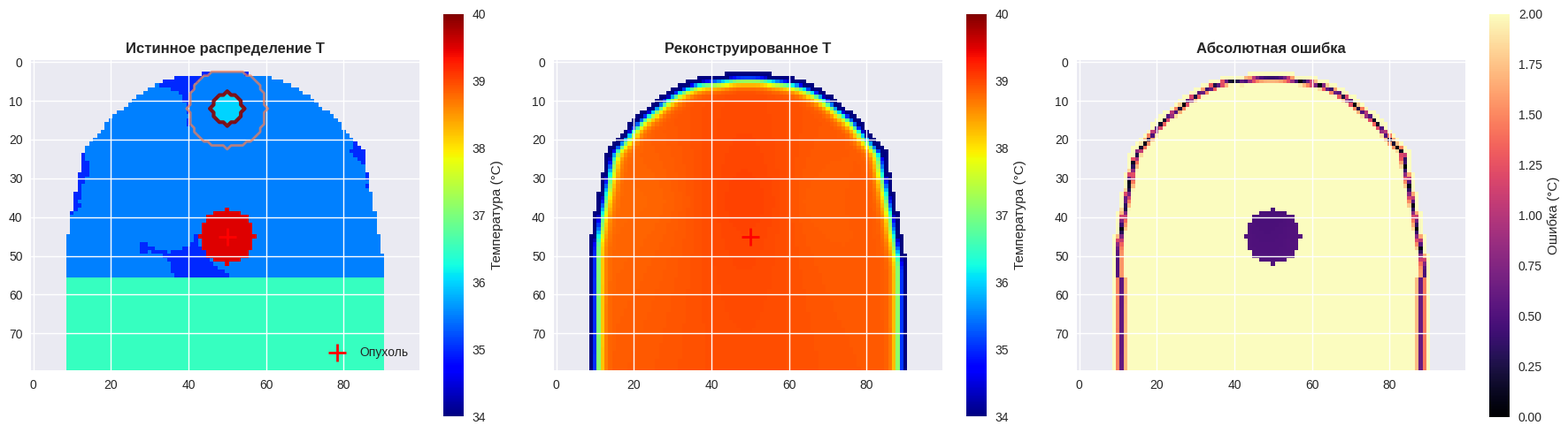
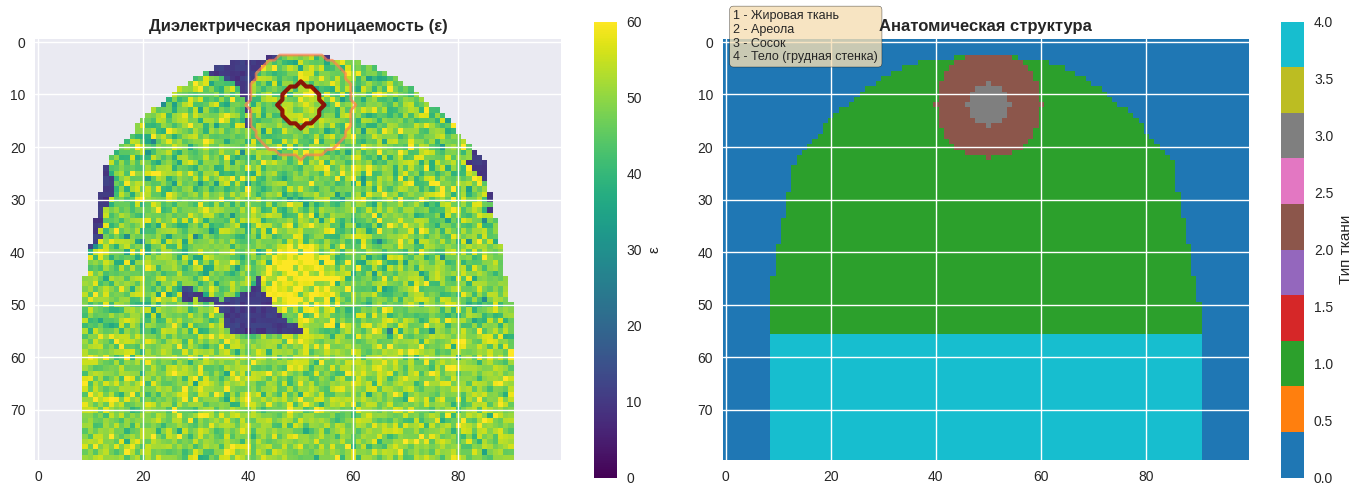
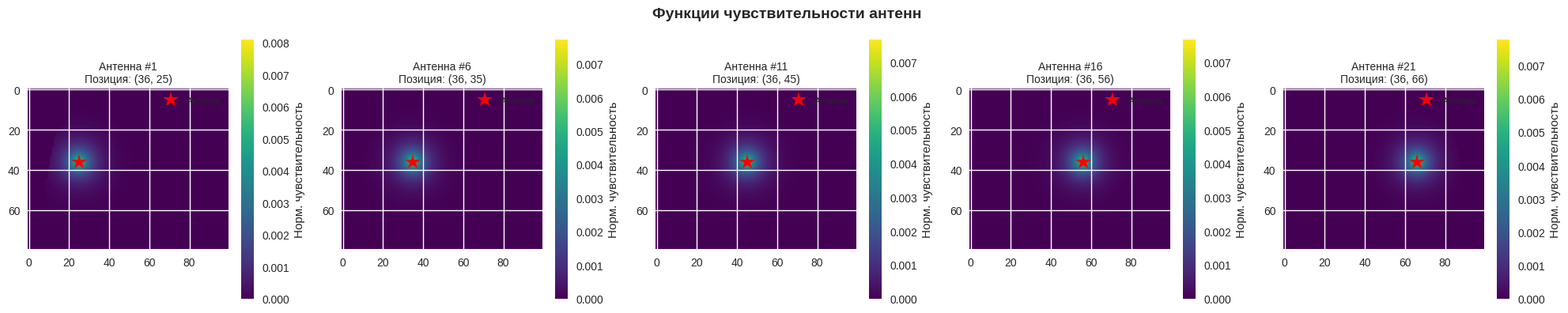
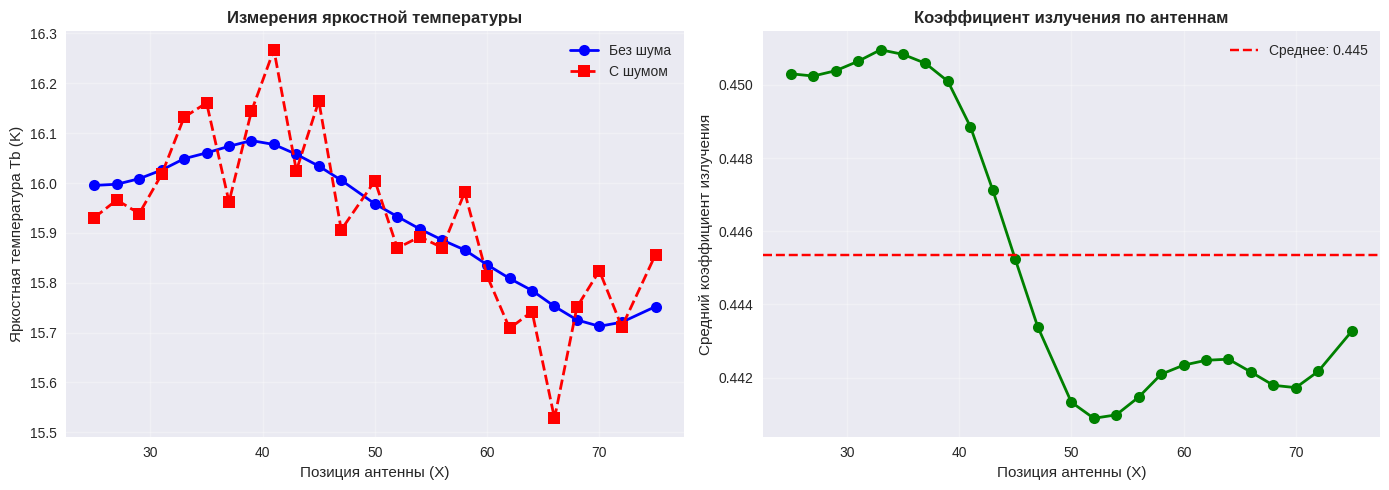
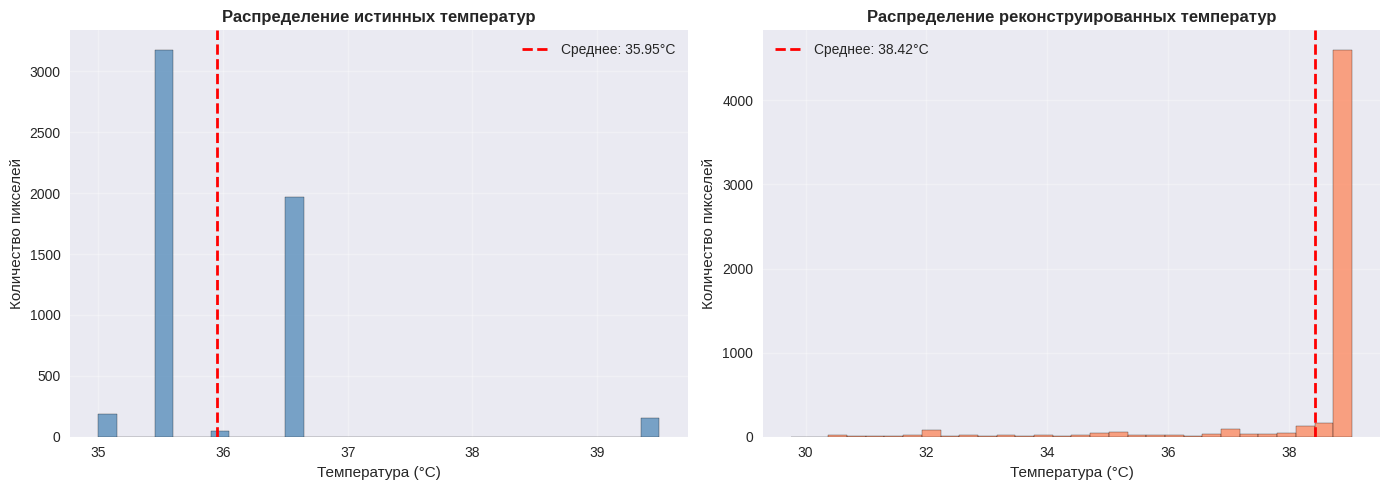
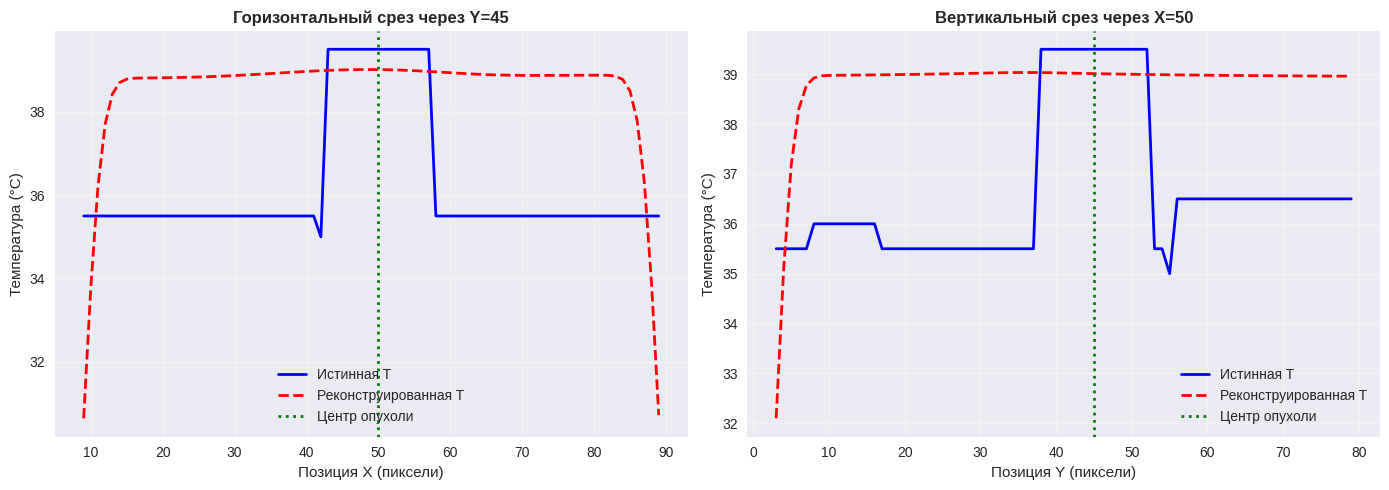
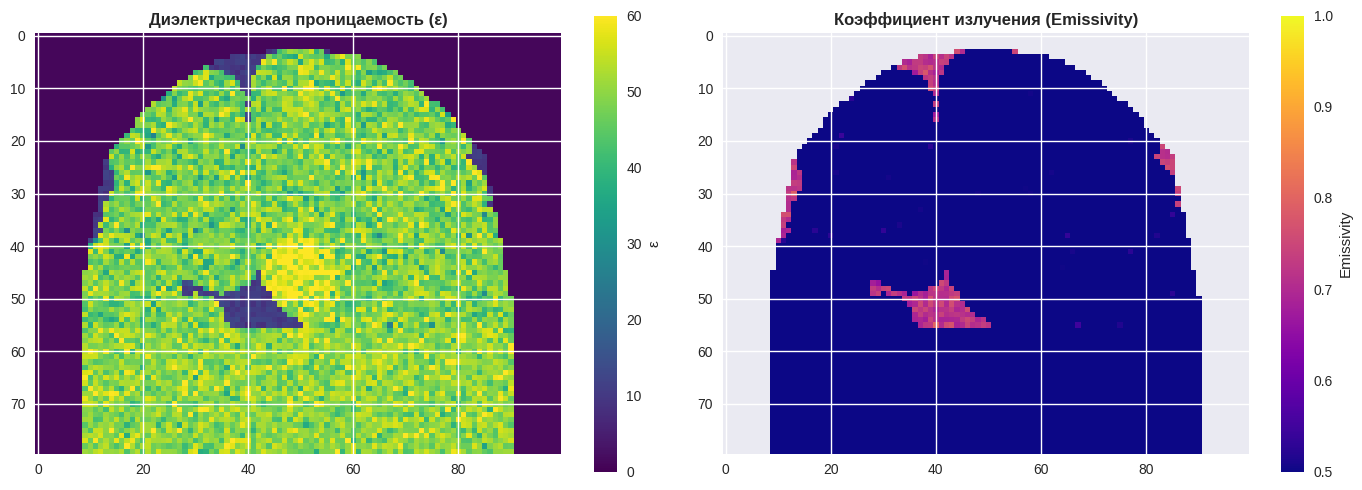

Reproduce these figures in Python, in order.
import numpy as np
import matplotlib.pyplot as plt
from scipy.ndimage import gaussian_filter, binary_erosion, binary_dilation

# =============================================================================
# 🏗️ КЛАСС МОДЕЛИ
# =============================================================================

class BreastRadiometryModelReal:
    def __init__(self, freq_ghz=3.5, resolution_mm=2):
        self.freq = freq_ghz * 1e9
        self.c = 3e8
        self.lambda0 = self.c / self.freq
        self.res = resolution_mm / 1000.0
        self.tumor_center = None
        
        self.tissue_props = {
            'fat': {
                'mean_eps': 10.5, 'std_eps': 1.5, 
                'mean_cond': 0.15, 'std_cond': 0.05, 
                'temp': 35.0
            },
            'gland': {
                'mean_eps': 48.0, 'std_eps': 6.0, 
                'mean_cond': 2.6, 'std_cond': 0.4, 
                'temp': 35.5
            },
            'tumor': {
                'mean_eps': 58.0, 'std_eps': 8.0, 
                'mean_cond': 4.2, 'std_cond': 0.8, 
                'temp': 39.5
            },
            'nipple': {
                'mean_eps': 52.0, 'std_eps': 5.0, 
                'mean_cond': 3.0, 'std_cond': 0.5, 
                'temp': 36.0
            },
            'body': {
                'mean_eps': 50.0, 'std_eps': 5.0, 
                'mean_cond': 2.0, 'std_cond': 0.3, 
                'temp': 36.5
            }
        }

    def get_tissue_values(self, tissue_type, shape):
        props = self.tissue_props[tissue_type]
        eps_map = np.clip(np.random.normal(props['mean_eps'], props['std_eps'], shape), 1.0, None)
        cond_map = np.clip(np.random.normal(props['mean_cond'], props['std_cond'], shape), 0.01, None)
        temp_map = np.ones(shape) * props['temp']
        return eps_map, cond_map, temp_map

    def create_anatomical_phantom(self, shape=(60, 80), tumor_radius=8, tumor_pos=None):
        """
        Создание анатомического фантома с соском на вершине и без нижней границы
        (грудь переходит в тело).
        """
        h, w = shape
        eps_map = np.zeros(shape)
        cond_map = np.zeros(shape)
        temp_map = np.zeros(shape)
        
        y, x = np.ogrid[:h, :w]
        center_x = w / 2.0
        
        # =========================================================
        # 🎨 1. СОЗДАНИЕ ФОРМЫ ГРУДИ (БЕЗ НИЖНЕЙ ГРАНИЦЫ)
        # =========================================================
        
        top_y = int(h * 0.05)  # Самая верхняя точка груди (сосок)
        
        # Радиусы для формирования естественной кривой
        breast_width_top = w * 0.06   # Очень узко у верха (сосок)
        breast_width_mid = w * 0.35   # Средняя часть
        breast_width_base = w * 0.4  # Широко у основания (переход в тело)
        
        breast_mask = np.zeros(shape, dtype=bool)
        
        for yi in range(top_y, h):  # До самого низа изображения!
            # Нормализованная высота (0 вверху, 1 внизу)
            normalized_y = (yi - top_y) / (h - top_y)
            
            # Квадратичная интерполяция ширины для естественной формы
            if normalized_y < 0.25:
                # Верхняя часть - быстрое расширение от соска
                width_factor = breast_width_top + (breast_width_mid - breast_width_top) * (normalized_y / 0.25) ** 0.5
            elif normalized_y < 0.6:
                # Средняя часть - плавное расширение
                width_factor = breast_width_mid + (breast_width_base - breast_width_mid) * ((normalized_y - 0.25) / 0.35)
            else:
                # Нижняя часть - плавный переход в тело (ширина стабилизируется)
                width_factor = breast_width_base
            
            x_left = int(center_x - width_factor)
            x_right = int(center_x + width_factor)
            x_left = max(0, x_left)
            x_right = min(w, x_right)
            breast_mask[yi, x_left:x_right] = True
        
        # Сглаживание контуров (только боковых, не снизу)
        breast_mask = binary_dilation(breast_mask, iterations=1)
        breast_mask = gaussian_filter(breast_mask.astype(float), sigma=0.8) > 0.5
        
        # =========================================================
        # 🎯 2. СОСОК ПРЯМО НА ВЕРШИНЕ
        # =========================================================
        
        nipple_center_y = int(h * 0.15)  # Очень близко к верху
        nipple_center_x = int(w / 2.0)    # По центру
        
        areola_radius = int(w * 0.10)
        nipple_radius = int(w * 0.04)
        
        areola_mask = (x - nipple_center_x)**2 + (y - nipple_center_y)**2 <= areola_radius**2
        areola_mask = areola_mask & breast_mask
        
        nipple_mask = (x - nipple_center_x)**2 + (y - nipple_center_y)**2 <= nipple_radius**2
        nipple_mask = nipple_mask & areola_mask
        
        # =========================================================
        # 🧊 3. ЗАПОЛНЕНИЕ ТКАНЯМИ
        # =========================================================
        
        # Область груди (без ареолы) - жировая ткань
        breast_body_mask = breast_mask & ~areola_mask
        
        # Нижняя часть (переход в тело) - отдельная зона
        body_transition_y = int(h * 0.70)
        body_mask = (y >= body_transition_y) & breast_mask
        
        # Основная часть груди
        main_breast_mask = breast_body_mask & (y < body_transition_y)
        
        # Заполнение основной части груди жировой тканью
        if np.any(main_breast_mask):
            eps_map[main_breast_mask], cond_map[main_breast_mask], temp_map[main_breast_mask] = self.get_tissue_values('fat', np.sum(main_breast_mask))
        
        # Заполнение нижней части (тело)
        if np.any(body_mask):
            eps_map[body_mask], cond_map[body_mask], temp_map[body_mask] = self.get_tissue_values('body', np.sum(body_mask))
        
        # Фон за пределами груди
        eps_map[~breast_mask] = 1.0
        cond_map[~breast_mask] = 0.0
        temp_map[~breast_mask] = 20.0
        
        # =========================================================
        # 🌸 4. АРЕОЛА И СОСОК
        # =========================================================
        
        if np.any(areola_mask):
            e, c, t = self.get_tissue_values('gland', np.sum(areola_mask))
            eps_map[areola_mask] = e
            cond_map[areola_mask] = c
            temp_map[areola_mask] = t
        
        if np.any(nipple_mask):
            e, c, t = self.get_tissue_values('nipple', np.sum(nipple_mask))
            eps_map[nipple_mask] = e
            cond_map[nipple_mask] = c
            temp_map[nipple_mask] = t
        
        # =========================================================
        # 🔬 5. ФИБРОГЛАНДУЛЯРНАЯ ТКАНЬ
        # =========================================================
        
        n_clusters = 50
        gland_indices = np.where(main_breast_mask)
        for _ in range(n_clusters):
            if len(gland_indices[0]) == 0:
                break
            idx = np.random.randint(0, len(gland_indices[0]))
            cy, cx = gland_indices[0][idx], gland_indices[1][idx]
            cluster_size = np.random.randint(4, 12)
            yy, xx = np.ogrid[:h, :w]
            cluster_mask = (xx - cx)**2 + (yy - cy)**2 <= cluster_size**2
            region_mask = cluster_mask & main_breast_mask
            if np.any(region_mask):
                e, c, t = self.get_tissue_values('gland', np.sum(region_mask))
                eps_map[region_mask] = e
                cond_map[region_mask] = c
                temp_map[region_mask] = t
        
        # =========================================================
        # 🎗️ 6. ОПУХОЛЬ
        # =========================================================
        
        self.tumor_center = None
        
        if tumor_pos is not None:
            ty, tx = tumor_pos
            if 0 <= ty < h and 0 <= tx < w:
                if main_breast_mask[ty, tx]:
                    print(f"✅ Опухоль создана в заданной позиции: Y={ty}, X={tx}")
                else:
                    print(f"⚠️ Позиция ({ty}, {tx}) вне допустимой области! Коррекция...")
                    y_coords, x_coords = np.where(main_breast_mask)
                    if len(y_coords) > 0:
                        dists = np.sqrt((y_coords - ty)**2 + (x_coords - tx)**2)
                        nearest_idx = np.argmin(dists)
                        ty, tx = y_coords[nearest_idx], x_coords[nearest_idx]
                        print(f"✅ Скорректированная позиция: Y={ty}, X={tx}")
                    else:
                        print("⚠️ Не удалось скорректировать позицию")
                        tumor_pos = None
            else:
                print(f"⚠️ Позиция ({ty}, {tx}) вне сетки! Генерация случайной...")
                tumor_pos = None
        
        if tumor_pos is None:
            valid_y, valid_x = np.where(main_breast_mask & (y > h*0.30) & (y < h*0.65))
            if len(valid_y) > 0:
                idx = np.random.randint(0, len(valid_y))
                ty, tx = valid_y[idx], valid_x[idx]
                print(f"🎲 Опухоль создана в случайной позиции: Y={ty}, X={tx}")
            else:
                print("⚠️ Не удалось найти позицию для опухоли")
                return eps_map, cond_map, temp_map, breast_mask, areola_mask, nipple_mask, body_mask
        
        tumor_mask = (x - tx)**2 + (y - ty)**2 <= tumor_radius**2
        tumor_mask = binary_erosion(tumor_mask, iterations=1)
        tumor_mask = tumor_mask & main_breast_mask
        
        if np.any(tumor_mask):
            eps_map[tumor_mask], cond_map[tumor_mask], temp_map[tumor_mask] = self.get_tissue_values('tumor', np.sum(tumor_mask))
            self.tumor_center = (ty, tx)
        else:
            print("⚠️ Опухоль не попала в область груди")

        return eps_map, cond_map, temp_map, breast_mask, areola_mask, nipple_mask, body_mask

    def compute_sensitivity_kernel(self, mask, ant_pos):
        h, w = mask.shape
        y, x = np.ogrid[:h, :w]
        dist = np.sqrt((x - ant_pos[1])**2 + (y - ant_pos[0])**2) * self.res
        delta_eff = 0.02
        sensitivity = np.exp(-dist / delta_eff) * mask
        sum_sens = np.sum(sensitivity)
        if sum_sens > 0:
            return sensitivity / sum_sens
        return sensitivity

    def compute_emissivity(self, eps_map):
        sqrt_eps = np.sqrt(np.maximum(eps_map, 1.0))
        gamma = (sqrt_eps - 1.0) / (sqrt_eps + 1.0)
        return 1.0 - gamma**2

    def forward_scan(self, eps_map, cond_map, temp_map, mask, scan_positions):
        measurements = []
        emissivity_avg = []
        for pos in scan_positions:
            kernel = self.compute_sensitivity_kernel(mask, pos)
            emissivity = self.compute_emissivity(eps_map)
            emissivity_avg.append(np.sum(kernel * emissivity))
            Tb = np.sum(kernel * temp_map * emissivity)
            measurements.append(Tb)
        return np.array(measurements), np.array(emissivity_avg)

    def reconstruct_simple(self, measurements, emissivity_avg, scan_positions, shape, mask):
        recon_field = np.zeros(shape)
        weight_sum = np.zeros(shape)
        
        for i, pos in enumerate(scan_positions):
            kernel = self.compute_sensitivity_kernel(mask, pos)
            emissivity_corr = emissivity_avg[i] if emissivity_avg[i] > 0.1 else 0.5
            Tb_corrected = measurements[i] / emissivity_corr
            recon_field += kernel * Tb_corrected
            weight_sum += kernel
            
        weight_sum[weight_sum == 0] = 1.0
        recon_field /= weight_sum
        recon_field = gaussian_filter(recon_field, sigma=2.0)
        
        valid_data = recon_field[mask]
        if len(valid_data) > 0:
            min_t, max_t = np.percentile(valid_data, [5, 95])
            if max_t > min_t:
                recon_field = 35.0 + (recon_field - min_t) / (max_t - min_t) * 4.0
        
        recon_field[~mask] = np.nan
        return recon_field

# =============================================================================
# 📊 ФУНКЦИИ ВИЗУАЛИЗАЦИИ
# =============================================================================

def plot_main_results(temp_true, temp_recon, breast_mask, tumor_center=None, areola_mask=None, nipple_mask=None, body_mask=None):
    fig, axes = plt.subplots(1, 3, figsize=(18, 5))
    
    temp_display = temp_true.copy()
    temp_display[~breast_mask] = np.nan
    im1 = axes[0].imshow(temp_display, cmap='jet', vmin=34, vmax=40)
    axes[0].set_title('Истинное распределение T', fontsize=12, fontweight='bold')
    
    if nipple_mask is not None:
        axes[0].contour(nipple_mask, colors='darkred', linewidths=3, alpha=0.9)
    if areola_mask is not None:
        axes[0].contour(areola_mask, colors='coral', linewidths=2, alpha=0.7)
    
    if tumor_center:
        axes[0].plot(tumor_center[1], tumor_center[0], 'r+', markersize=15, markeredgewidth=2, label='Опухоль')
        axes[0].legend(loc='lower right')
    plt.colorbar(im1, ax=axes[0], label='Температура (°C)')
    
    im2 = axes[1].imshow(temp_recon, cmap='jet', vmin=34, vmax=40)
    axes[1].set_title('Реконструированное T', fontsize=12, fontweight='bold')
    if tumor_center:
        axes[1].plot(tumor_center[1], tumor_center[0], 'r+', markersize=15, markeredgewidth=2)
    plt.colorbar(im2, ax=axes[1], label='Температура (°C)')
    
    diff = np.abs(temp_true - temp_recon)
    diff[~breast_mask] = np.nan
    im3 = axes[2].imshow(diff, cmap='magma', vmin=0, vmax=2)
    axes[2].set_title('Абсолютная ошибка', fontsize=12, fontweight='bold')
    plt.colorbar(im3, ax=axes[2], label='Ошибка (°C)')
    
    plt.tight_layout()
    plt.savefig('01_main_results.png', dpi=150, bbox_inches='tight')
    plt.show()

def plot_breast_anatomy(eps_map, breast_mask, areola_mask, nipple_mask, body_mask):
    """Визуализация анатомической структуры молочной железы"""
    fig, axes = plt.subplots(1, 2, figsize=(14, 5))
    
    eps_display = eps_map.copy()
    eps_display[~breast_mask] = np.nan
    im1 = axes[0].imshow(eps_display, cmap='viridis', vmin=0, vmax=60)
    axes[0].set_title('Диэлектрическая проницаемость (ε)', fontsize=12, fontweight='bold')
    
    if nipple_mask is not None:
        axes[0].contour(nipple_mask, colors='darkred', linewidths=3, alpha=0.9)
    if areola_mask is not None:
        axes[0].contour(areola_mask, colors='coral', linewidths=2, alpha=0.7)
    
    plt.colorbar(im1, ax=axes[0], label='ε')
    
    # Анатомическая схема
    anatomy = np.zeros(breast_mask.shape)
    anatomy[breast_mask] = 1
    anatomy[areola_mask] = 2
    anatomy[nipple_mask] = 3
    anatomy[body_mask] = 4
    
    im2 = axes[1].imshow(anatomy, cmap='tab10', vmin=0, vmax=4)
    axes[1].set_title('Анатомическая структура', fontsize=12, fontweight='bold')
    
    legend_text = '1 - Жировая ткань\n2 - Ареола\n3 - Сосок\n4 - Тело (грудная стенка)'
    axes[1].text(0.02, 0.95, legend_text, transform=axes[1].transAxes, fontsize=9,
                 bbox=dict(boxstyle='round', facecolor='wheat', alpha=0.8))
    plt.colorbar(im2, ax=axes[1], label='Тип ткани')
    
    plt.tight_layout()
    plt.savefig('07_breast_anatomy.png', dpi=150, bbox_inches='tight')
    plt.show()

def plot_sensitivity_kernels(model, breast_mask, scan_positions, n_show=5):
    fig, axes = plt.subplots(1, n_show, figsize=(20, 4))
    if n_show == 1:
        axes = [axes]
    
    step = max(1, len(scan_positions) // n_show)
    
    for i, ax in enumerate(axes):
        idx = i * step
        if idx >= len(scan_positions):
            idx = len(scan_positions) - 1
        pos = scan_positions[idx]
        kernel = model.compute_sensitivity_kernel(breast_mask, pos)
        
        im = ax.imshow(kernel, cmap='viridis', vmin=0, vmax=np.max(kernel)*1.2)
        ax.plot(pos[1], pos[0], 'r*', markersize=15, label='Антенна')
        ax.set_title(f'Антенна #{idx+1}\nПозиция: ({pos[0]}, {pos[1]})', fontsize=10)
        ax.legend(loc='upper right', fontsize=8)
        plt.colorbar(im, ax=ax, label='Норм. чувствительность')
    
    plt.suptitle('Функции чувствительности антенн', fontsize=14, fontweight='bold')
    plt.tight_layout()
    plt.savefig('02_sensitivity_kernels.png', dpi=150, bbox_inches='tight')
    plt.show()

def plot_measurement_data(Tb_data, Tb_noisy, emissivity_avg, scan_positions):
    fig, axes = plt.subplots(1, 2, figsize=(14, 5))
    
    x_antenna = [pos[1] for pos in scan_positions]
    
    axes[0].plot(x_antenna, Tb_data, 'bo-', linewidth=2, markersize=8, label='Без шума')
    axes[0].plot(x_antenna, Tb_noisy, 'rs--', linewidth=2, markersize=8, label='С шумом')
    axes[0].set_xlabel('Позиция антенны (X)', fontsize=11)
    axes[0].set_ylabel('Яркостная температура Tb (K)', fontsize=11)
    axes[0].set_title('Измерения яркостной температуры', fontsize=12, fontweight='bold')
    axes[0].legend(loc='best')
    axes[0].grid(True, alpha=0.3)
    
    axes[1].plot(x_antenna, emissivity_avg, 'go-', linewidth=2, markersize=8)
    axes[1].set_xlabel('Позиция антенны (X)', fontsize=11)
    axes[1].set_ylabel('Средний коэффициент излучения', fontsize=11)
    axes[1].set_title('Коэффициент излучения по антеннам', fontsize=12, fontweight='bold')
    axes[1].grid(True, alpha=0.3)
    axes[1].axhline(y=emissivity_avg.mean(), color='r', linestyle='--', label=f'Среднее: {emissivity_avg.mean():.3f}')
    axes[1].legend(loc='best')
    
    plt.tight_layout()
    plt.savefig('03_measurement_data.png', dpi=150, bbox_inches='tight')
    plt.show()

def plot_temperature_histogram(temp_true, temp_recon, breast_mask):
    fig, axes = plt.subplots(1, 2, figsize=(14, 5))
    
    true_vals = temp_true[breast_mask]
    recon_vals = temp_recon[breast_mask]
    
    axes[0].hist(true_vals, bins=30, color='steelblue', edgecolor='black', alpha=0.7)
    axes[0].axvline(true_vals.mean(), color='red', linestyle='--', linewidth=2, label=f'Среднее: {true_vals.mean():.2f}°C')
    axes[0].set_xlabel('Температура (°C)', fontsize=11)
    axes[0].set_ylabel('Количество пикселей', fontsize=11)
    axes[0].set_title('Распределение истинных температур', fontsize=12, fontweight='bold')
    axes[0].legend()
    axes[0].grid(True, alpha=0.3)
    
    axes[1].hist(recon_vals, bins=30, color='coral', edgecolor='black', alpha=0.7)
    axes[1].axvline(recon_vals.mean(), color='red', linestyle='--', linewidth=2, label=f'Среднее: {recon_vals.mean():.2f}°C')
    axes[1].set_xlabel('Температура (°C)', fontsize=11)
    axes[1].set_ylabel('Количество пикселей', fontsize=11)
    axes[1].set_title('Распределение реконструированных температур', fontsize=12, fontweight='bold')
    axes[1].legend()
    axes[1].grid(True, alpha=0.3)
    
    plt.tight_layout()
    plt.savefig('04_temperature_histogram.png', dpi=150, bbox_inches='tight')
    plt.show()

def plot_cross_section(temp_true, temp_recon, breast_mask, tumor_center=None):
    fig, axes = plt.subplots(1, 2, figsize=(14, 5))
    
    h, w = temp_true.shape
    
    if tumor_center:
        y_slice = int(tumor_center[0])
        x_range = np.arange(w)
        true_slice = temp_true[y_slice, :]
        recon_slice = temp_recon[y_slice, :]
        mask_slice = breast_mask[y_slice, :]
        
        axes[0].plot(x_range[mask_slice], true_slice[mask_slice], 'b-', linewidth=2, label='Истинная T')
        axes[0].plot(x_range[mask_slice], recon_slice[mask_slice], 'r--', linewidth=2, label='Реконструированная T')
        axes[0].axvline(tumor_center[1], color='green', linestyle=':', linewidth=2, label='Центр опухоли')
        axes[0].set_xlabel('Позиция X (пиксели)', fontsize=11)
        axes[0].set_ylabel('Температура (°C)', fontsize=11)
        axes[0].set_title(f'Горизонтальный срез через Y={y_slice}', fontsize=12, fontweight='bold')
        axes[0].legend()
        axes[0].grid(True, alpha=0.3)
        
        x_slice = int(tumor_center[1])
        y_range = np.arange(h)
        true_slice_v = temp_true[:, x_slice]
        recon_slice_v = temp_recon[:, x_slice]
        mask_slice_v = breast_mask[:, x_slice]
        
        axes[1].plot(y_range[mask_slice_v], true_slice_v[mask_slice_v], 'b-', linewidth=2, label='Истинная T')
        axes[1].plot(y_range[mask_slice_v], recon_slice_v[mask_slice_v], 'r--', linewidth=2, label='Реконструированная T')
        axes[1].axvline(tumor_center[0], color='green', linestyle=':', linewidth=2, label='Центр опухоли')
        axes[1].set_xlabel('Позиция Y (пиксели)', fontsize=11)
        axes[1].set_ylabel('Температура (°C)', fontsize=11)
        axes[1].set_title(f'Вертикальный срез через X={x_slice}', fontsize=12, fontweight='bold')
        axes[1].legend()
        axes[1].grid(True, alpha=0.3)
    else:
        axes[0].axis('off')
        axes[1].axis('off')
        axes[0].text(0.5, 0.5, 'Опухоль не найдена', ha='center', va='center', fontsize=14, transform=axes[0].transAxes)
        axes[1].text(0.5, 0.5, 'Опухоль не найдена', ha='center', va='center', fontsize=14, transform=axes[1].transAxes)
    
    plt.tight_layout()
    plt.savefig('05_cross_section.png', dpi=150, bbox_inches='tight')
    plt.show()

def plot_emissivity_map(eps_map, breast_mask):
    sqrt_eps = np.sqrt(np.maximum(eps_map, 1.0))
    gamma = (sqrt_eps - 1.0) / (sqrt_eps + 1.0)
    emissivity = 1.0 - gamma**2
    
    fig, axes = plt.subplots(1, 2, figsize=(14, 5))
    
    im1 = axes[0].imshow(eps_map, cmap='viridis', vmin=0, vmax=60)
    axes[0].set_title('Диэлектрическая проницаемость (ε)', fontsize=12, fontweight='bold')
    plt.colorbar(im1, ax=axes[0], label='ε')
    
    emissivity_display = emissivity.copy()
    emissivity_display[~breast_mask] = np.nan
    im2 = axes[1].imshow(emissivity_display, cmap='plasma', vmin=0.5, vmax=1.0)
    axes[1].set_title('Коэффициент излучения (Emissivity)', fontsize=12, fontweight='bold')
    plt.colorbar(im2, ax=axes[1], label='Emissivity')
    
    plt.tight_layout()
    plt.savefig('06_emissivity_map.png', dpi=150, bbox_inches='tight')
    plt.show()

def print_full_statistics(temp_true, temp_recon, breast_mask, Tb_data, Tb_noisy, emissivity_avg, eps_map, cond_map, model):
    print("\n" + "="*70)
    print("📊 ПОЛНАЯ СТАТИСТИКА РАБОТЫ МОДЕЛИ")
    print("="*70)
    
    valid_true = temp_true[breast_mask]
    valid_recon = temp_recon[breast_mask]
    
    print("\n📍 ДИЭЛЕКТРИЧЕСКИЕ СВОЙСТВА (внутри груди):")
    print(f"   EPS:  {np.mean(eps_map[breast_mask]):6.2f} ± {np.std(eps_map[breast_mask]):.2f}")
    print(f"   COND: {np.mean(cond_map[breast_mask]):6.2f} ± {np.std(cond_map[breast_mask]):.2f} См/м")
    
    print("\n🌡️ ТЕМПЕРАТУРНАЯ СТАТИСТИКА:")
    print(f"   Истинная T:        {valid_true.mean():6.2f} ± {valid_true.std():.2f} °C")
    print(f"   Реконструированная: {valid_recon.mean():6.2f} ± {valid_recon.std():.2f} °C")
    print(f"   Смещение (bias):    {valid_recon.mean() - valid_true.mean():+.2f} °C")
    
    print("\n📏 ОШИБКИ РЕКОНСТРУКЦИИ:")
    abs_error = np.abs(valid_true - valid_recon)
    print(f"   Средняя (MAE):      {abs_error.mean():.2f} °C")
    print(f"   Максимальная:       {abs_error.max():.2f} °C")
    print(f"   RMSE:               {np.sqrt(np.mean(abs_error**2)):.2f} °C")
    print(f"   Медианная:          {np.median(abs_error):.2f} °C")
    
    print("\n📡 ИЗМЕРЕНИЯ РАДИОМЕТРА:")
    print(f"   Количество антенн:  {len(Tb_data)}")
    print(f"   Tb (мин):           {Tb_noisy.min():.2f} K")
    print(f"   Tb (макс):          {Tb_noisy.max():.2f} K")
    print(f"   Tb (среднее):       {Tb_noisy.mean():.2f} K")
    print(f"   Emissivity (средн.): {emissivity_avg.mean():.3f} ± {emissivity_avg.std():.3f}")
    
    print("\n🎯 ДЕТЕКЦИЯ ОПУХОЛИ:")
    if hasattr(model, 'tumor_center') and model.tumor_center:
        ty, tx = model.tumor_center
        y_coords, x_coords = np.ogrid[:temp_true.shape[0], :temp_true.shape[1]]
        tumor_region = (x_coords - tx)**2 + (y_coords - ty)**2 <= 10**2
        
        if np.sum(tumor_region & breast_mask) > 0:
            tumor_true = temp_true[tumor_region & breast_mask]
            tumor_recon = temp_recon[tumor_region & breast_mask]
            print(f"   Координаты:         Y={ty}, X={tx}")
            print(f"   T в опухоли (истина): {tumor_true.mean():.2f} °C")
            print(f"   T в опухоли (рекон):  {tumor_recon.mean():.2f} °C")
            print(f"   Контраст опухоли:     {tumor_true.mean() - valid_true.mean():.2f} °C")
        else:
            print("   Опухоль за пределами груди")
    else:
        print("   Опухоль не была создана")
    
    print("\n" + "="*70)

# =============================================================================
# 🚀 ОСНОВНАЯ ПРОГРАММА
# =============================================================================

if __name__ == "__main__":
    try:
        plt.style.use('seaborn-v0_8')
    except:
        plt.style.use('default')
    
    print("="*70)
    print("🔬 МОДЕЛЬ РАДИОМЕТРИИ МОЛОЧНОЙ ЖЕЛЕЗЫ (БЕЗ НИЖНЕЙ ГРАНИЦЫ)")
    print("="*70)
    
    model = BreastRadiometryModelReal(freq_ghz=3.0, resolution_mm=4)
    
    print("\n📌 Генерация анатомического фантома...")
    
    tumor_position = (45, 50)
    
    eps_map, cond_map, temp_true, breast_mask, areola_mask, nipple_mask, body_mask = model.create_anatomical_phantom(
        shape=(80, 100), 
        tumor_radius=8,
        tumor_pos=tumor_position
    )
    
    h, w = temp_true.shape
    scan_y = int(h * 0.45)
    x_pos = np.linspace(int(w * 0.25), int(w * 0.75), 25, dtype=int)
    scan_grid = [(scan_y, x) for x in x_pos]
    
    print(f"📡 Количество антенн: {len(scan_grid)}")
    print(f"📍 Позиция сканера: Y={scan_y}")
    
    print("\n📡 Выполнение прямого сканирования...")
    Tb_data, emissivity_avg = model.forward_scan(eps_map, cond_map, temp_true, breast_mask, scan_grid)
    Tb_noisy = Tb_data + np.random.normal(0, 0.10, size=Tb_data.shape)
    
    print("🔄 Реконструкция температуры...")
    temp_recon = model.reconstruct_simple(Tb_noisy, emissivity_avg, scan_grid, temp_true.shape, breast_mask)
    
    print("\n📊 Генерация графиков...")
    
    plot_main_results(temp_true, temp_recon, breast_mask, model.tumor_center, areola_mask, nipple_mask, body_mask)
    plot_breast_anatomy(eps_map, breast_mask, areola_mask, nipple_mask, body_mask)
    plot_sensitivity_kernels(model, breast_mask, scan_grid, n_show=5)
    plot_measurement_data(Tb_data, Tb_noisy, emissivity_avg, scan_grid)
    plot_temperature_histogram(temp_true, temp_recon, breast_mask)
    plot_cross_section(temp_true, temp_recon, breast_mask, model.tumor_center)
    plot_emissivity_map(eps_map, breast_mask)
    
    print_full_statistics(temp_true, temp_recon, breast_mask, Tb_data, Tb_noisy, emissivity_avg, eps_map, cond_map, model)
    
    print("\n✅ Все графики сохранены в файлы 01_*.png ... 07_*.png")
    print("="*70)
